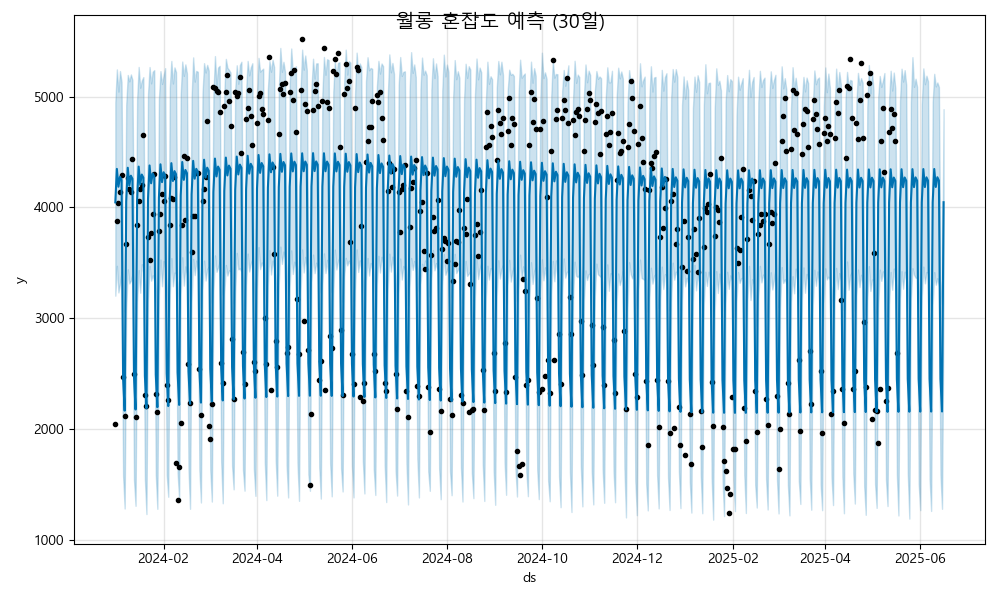

The data file committed next to this chart (first rows):
ds, yhat, yhat_lower, yhat_upper
2024-01-01, 4044, 3201, 4946
2024-01-02, 4346, 3471, 5245
2024-01-03, 4185, 3231, 5044
2024-01-04, 4275, 3311, 5230
2024-01-05, 4246, 3419, 5132
2024-01-06, 2457, 1577, 3355
2024-01-07, 2164, 1280, 3058
2024-01-08, 4055, 3078, 4925
2024-01-09, 4357, 3439, 5195
2024-01-10, 4196, 3312, 5137
2024-01-11, 4285, 3338, 5199
2024-01-12, 4257, 3394, 5149
2024-01-13, 2467, 1537, 3395
2024-01-14, 2174, 1304, 3084
2024-01-15, 4065, 3146, 4975
2024-01-16, 4367, 3432, 5267
2024-01-17, 4206, 3228, 5080
2024-01-18, 4295, 3486, 5145
2024-01-19, 4267, 3407, 5175
2024-01-20, 2478, 1542, 3361
2024-01-21, 2184, 1230, 3073
2024-01-22, 4075, 3162, 5021
2024-01-23, 4377, 3471, 5266
2024-01-24, 4216, 3337, 5119
2024-01-25, 4306, 3386, 5224
2024-01-26, 4277, 3332, 5238
2024-01-27, 2488, 1584, 3332
2024-01-28, 2195, 1277, 3073
2024-01-29, 4086, 3209, 4979
2024-01-30, 4388, 3527, 5229
2024-01-31, 4227, 3287, 5113
2024-02-01, 4316, 3515, 5190
2024-02-02, 4288, 3455, 5256
2024-02-03, 2498, 1585, 3367
2024-02-04, 2205, 1386, 3076
2024-02-05, 4096, 3216, 5083
2024-02-06, 4398, 3541, 5321
2024-02-07, 4237, 3287, 5118
2024-02-08, 4326, 3410, 5263
2024-02-09, 4298, 3399, 5221
2024-02-10, 2509, 1601, 3345
2024-02-11, 2215, 1360, 3144
2024-02-12, 4106, 3214, 5016
2024-02-13, 4409, 3548, 5316
2024-02-14, 4248, 3292, 5187
2024-02-15, 4337, 3466, 5290
2024-02-16, 4309, 3386, 5209
2024-02-17, 2519, 1634, 3474
2024-02-18, 2226, 1277, 3149
2024-02-19, 4117, 3148, 4995
2024-02-20, 4419, 3533, 5353
2024-02-21, 4258, 3387, 5134
2024-02-22, 4347, 3519, 5231
2024-02-23, 4319, 3421, 5223
2024-02-24, 2529, 1623, 3441
2024-02-25, 2236, 1334, 3093
2024-02-26, 4127, 3253, 5026
2024-02-27, 4429, 3518, 5301
2024-02-28, 4268, 3338, 5217
2024-02-29, 4358, 3441, 5286
... 473 more rows
